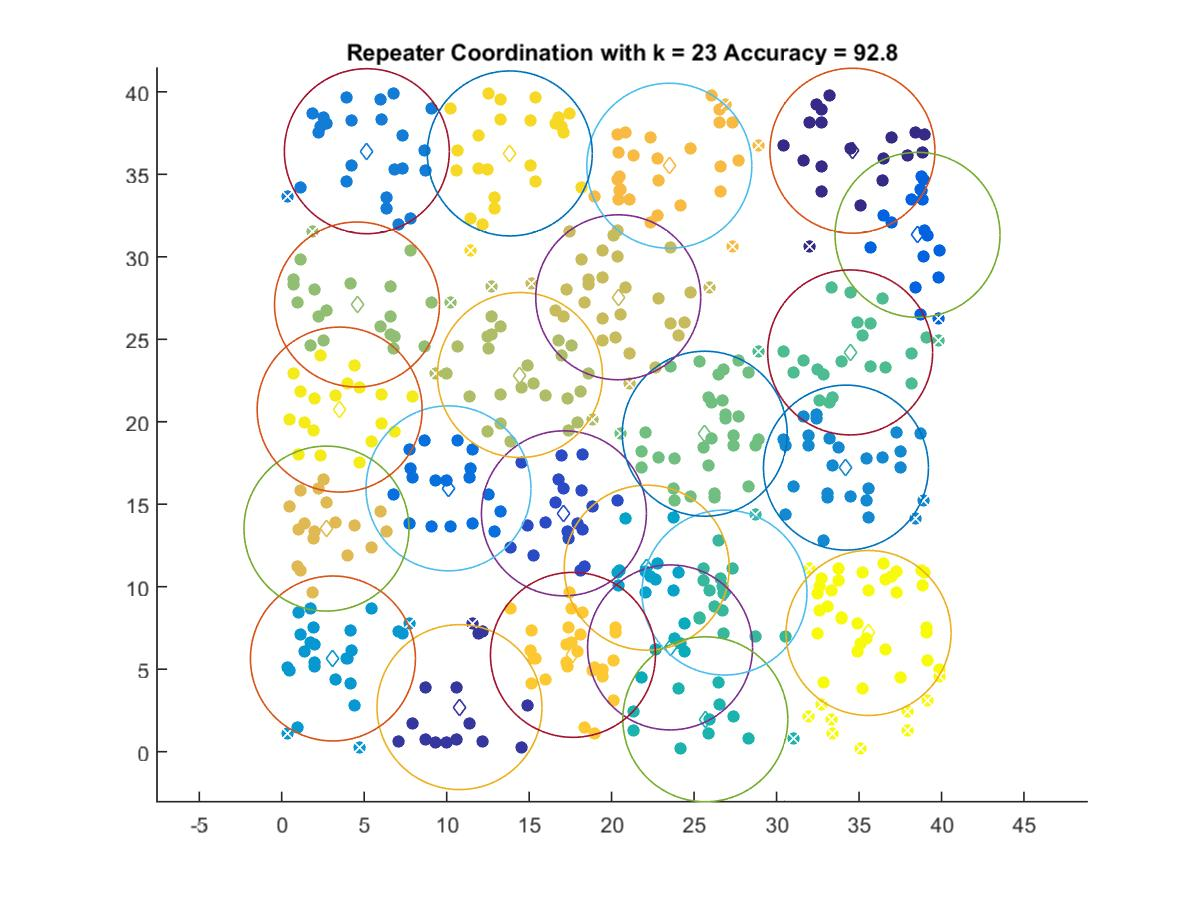

Values plotted in this chart, from the file beside it:
34.599, 36.431
10.78, 2.699
17.11, 14.45
38.55, 31.33
10.11, 15.96
5.16, 36.4
34.21, 17.22
3.104, 5.649
22.13, 11.15
23.54, 6.319
25.68, 1.962
26.84, 9.644
34.46, 24.2
25.64, 19.27
4.564, 27.11
14.44, 22.83
20.4, 27.55
2.713, 13.52
23.5, 35.52
17.66, 5.868
13.83, 36.27
3.512, 20.74
35.58, 7.196
